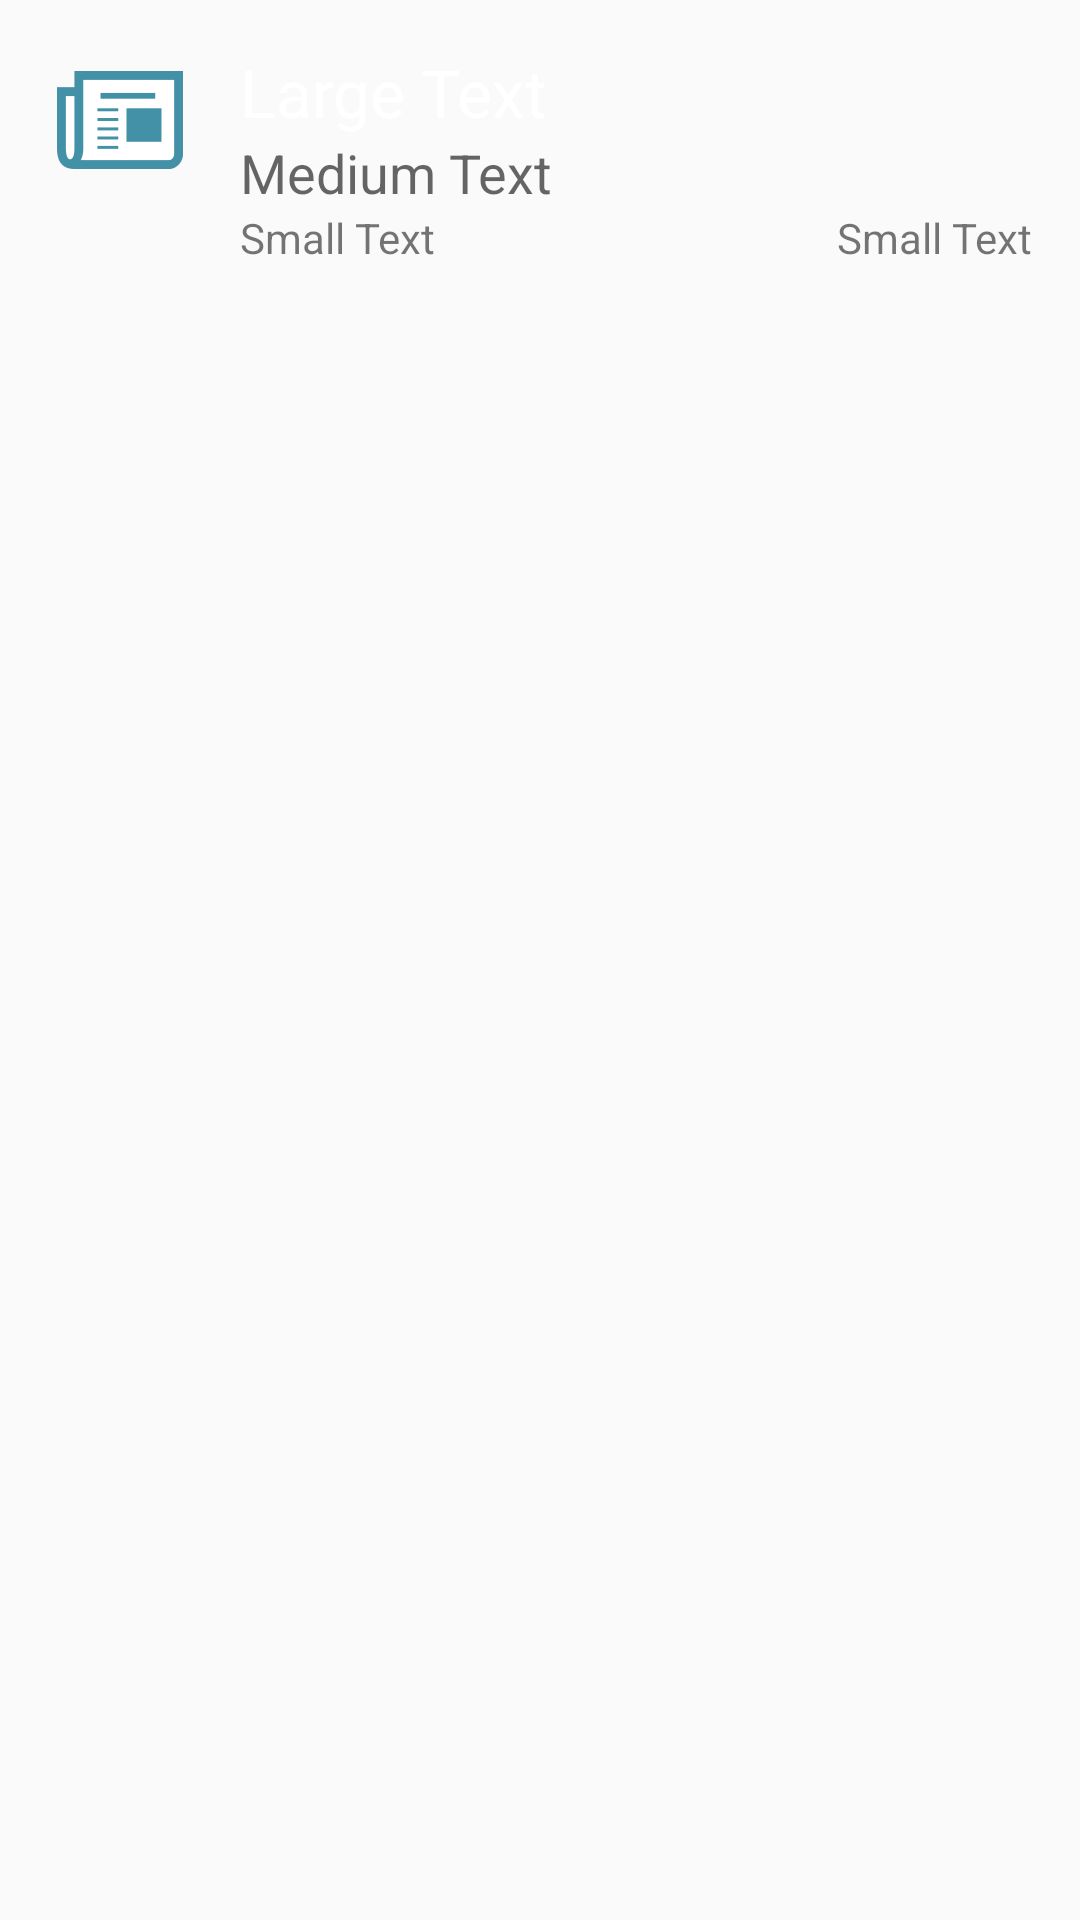

Here is an Android app screen rendered from its layout file. Give the layout XML and the strings, colors and styles it references.
<!-- AndroidManifest.xml: application theme AppTheme -->
<!-- res/layout/article_list_item.xml -->
<?xml version="1.0" encoding="utf-8"?>
<RelativeLayout xmlns:android="http://schemas.android.com/apk/res/android"
    android:layout_width="match_parent"
    android:padding="@dimen/activity_vertical_margin"
    android:layout_height="match_parent">

    <ImageView
        android:layout_width="wrap_content"
        android:layout_height="wrap_content"
        android:id="@+id/article_imageView"
        android:src="@drawable/ic_launcher"
        android:paddingRight="@dimen/activity_vertical_margin"
        android:layout_alignParentTop="true"
        android:layout_alignParentLeft="true"
        android:layout_alignParentStart="true" />

    <TextView
        android:layout_width="wrap_content"
        android:layout_height="wrap_content"
        android:textAppearance="?android:attr/textAppearanceLarge"
        android:text="Large Text"
        android:id="@+id/article_title_textView"
        android:layout_alignParentTop="true"
        android:layout_toRightOf="@+id/article_imageView"
        android:layout_toEndOf="@+id/article_imageView" />

    <TextView
        android:layout_width="wrap_content"
        android:layout_height="wrap_content"
        android:textAppearance="?android:attr/textAppearanceMedium"
        android:text="Medium Text"
        android:id="@+id/article_authors_textView"
        android:layout_below="@+id/article_title_textView"
        android:layout_toRightOf="@+id/article_imageView"
        android:layout_toEndOf="@+id/article_imageView" />

    <TextView
        android:layout_width="wrap_content"
        android:layout_height="wrap_content"
        android:textAppearance="?android:attr/textAppearanceSmall"
        android:text="Small Text"
        android:id="@+id/article_date_textView"
        android:layout_below="@+id/article_authors_textView"
        android:layout_alignParentRight="true"
        android:layout_alignParentEnd="true" />

    <TextView
        android:layout_width="wrap_content"
        android:layout_height="wrap_content"
        android:textAppearance="?android:attr/textAppearanceSmall"
        android:text="Small Text"
        android:id="@+id/article_website_textView"
        android:layout_toEndOf="@+id/article_imageView"
        android:layout_below="@+id/article_authors_textView"
        android:layout_toRightOf="@+id/article_imageView" />
</RelativeLayout>
<!-- resources referenced by this layout -->
<resources>
  <dimen name="activity_vertical_margin">16dp</dimen>
  <!-- drawable ic_launcher: png bitmap (drawable-hdpi, 1308 bytes) -->
  <style name="AppTheme" parent="Theme.AppCompat.Light.NoActionBar">
          <item name="colorPrimary">@color/colorPrimary</item>
          <item name="colorPrimaryDark">@color/colorPrimaryClicked</item>
          <item name="android:textColorPrimary">@android:color/white</item>
  
          <item name="actionBarStyle">@style/ActionBar</item>
      </style>
  <color name="colorPrimary">#3e91a7</color>
  <color name="colorPrimaryClicked">#3e91dc</color>
  <style name="ActionBar" parent="Theme.AppCompat.Light.DarkActionBar">
          <item name="android:textColor">@android:color/white</item>
      </style>
</resources>
